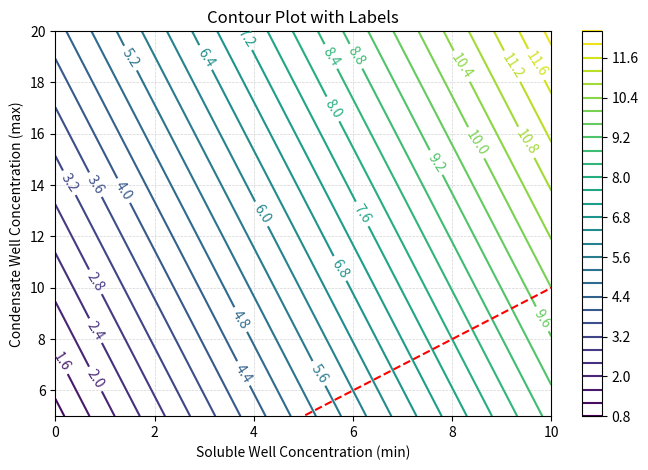

Generate this figure with matplotlib:
import numpy as np
import matplotlib.pyplot as plt

# Define your grid and function
x = np.linspace(0, 10, 100)
y = np.linspace(5, 20, 100)
X, Y = np.meshgrid(x, y)
Z = ((3-np.sqrt(3))/6)*(Y - X) + X

# Create contour plot with light grey grid

plt.figure(figsize=(8, 5))
plt.grid(color='lightgrey', linestyle='--', linewidth=0.5)
contour = plt.contour(X, Y, Z, levels=30)

#Add y = x line
plt.plot(x, x, 'r--', label='y = x')
# Add labels to the contours
plt.clabel(contour, inline=True, fontsize=10)

plt.colorbar(contour)
plt.xlim(0, 10)
plt.ylim(5, 20)
plt.ylabel('Condensate Well Concentration (max)')
plt.xlabel('Soluble Well Concentration (min)')
plt.title('Contour Plot with Labels')
plt.show()
